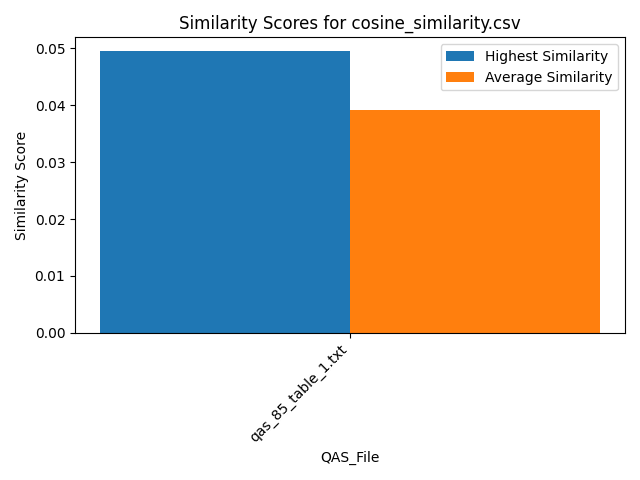

Values plotted in this chart, from the file beside it:
Similarity, QAS_File, Text_File
0.03469, qas_85_table_1.txt, section_7.txt
0.03795, qas_85_table_1.txt, section_2.txt
0.03511, qas_85_table_1.txt, section_6.txt
0.03769, qas_85_table_1.txt, section_5.txt
0.03731, qas_85_table_1.txt, section_10.txt
0.03594, qas_85_table_1.txt, section_9.txt
0.0377, qas_85_table_1.txt, section_1.txt
0.04824, qas_85_table_1.txt, section_4.txt
0.03693, qas_85_table_1.txt, section_8.txt
0.04948, qas_85_table_1.txt, section_3.txt
